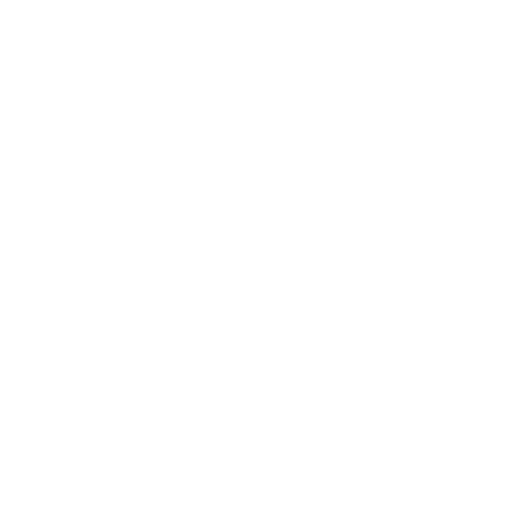
t = 0.00 s
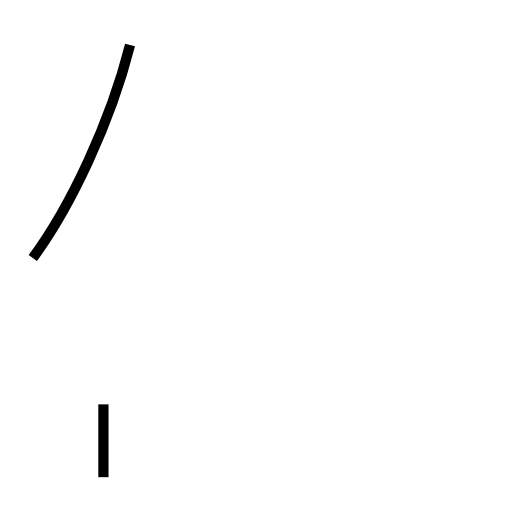
t = 0.90 s
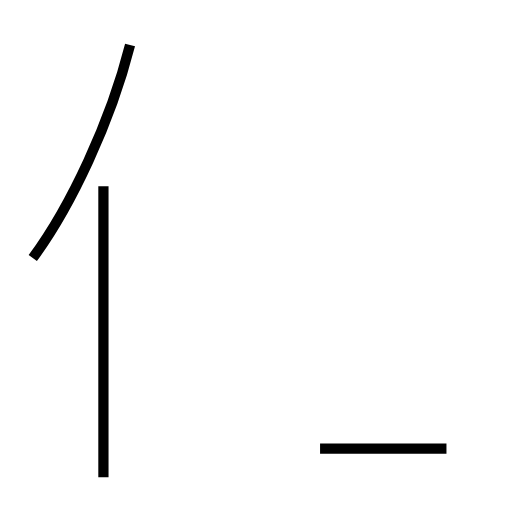
t = 1.91 s
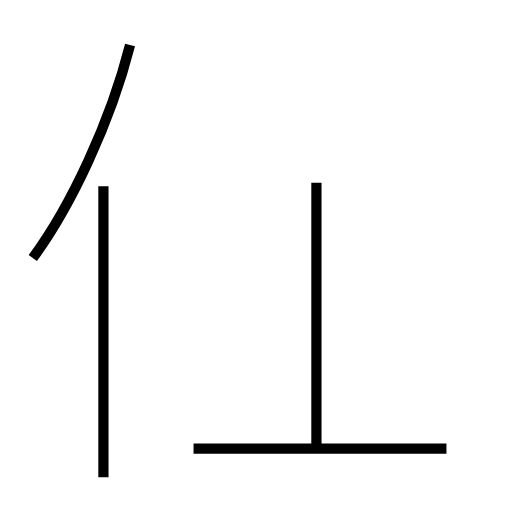
t = 3.05 s
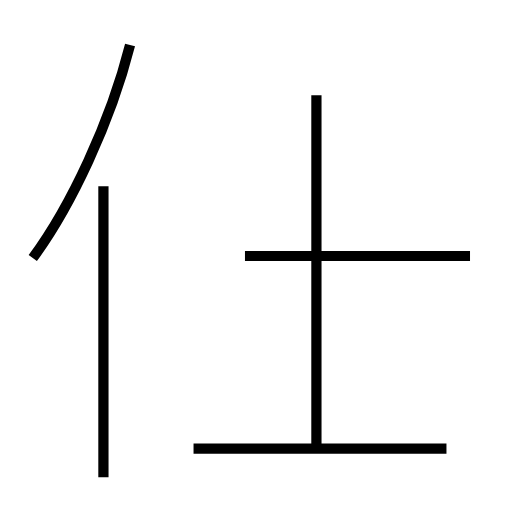
t = 3.97 s
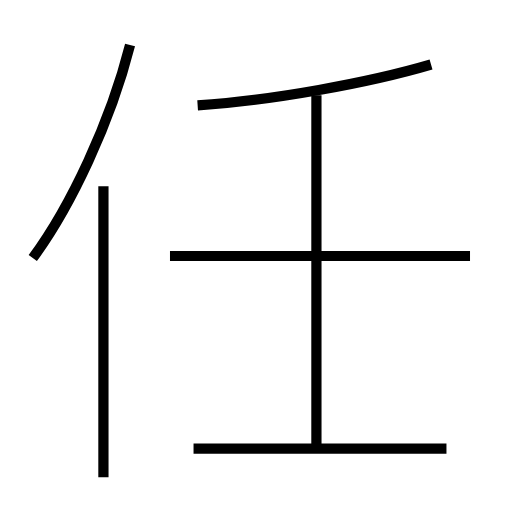
t = 4.88 s

The animated SVG that drew these frames (rendered in a browser with its animation timeline set to each time). Animation: 6 SMIL elements (animate=6); one cycle of 4.88 s.

<?xml version='1.0' encoding='utf-8'?>
<svg viewBox="0.0 -6.0 50.0 50.0" version="1.1" xmlns="http://www.w3.org/2000/svg"><rect x="-1000" y="-1000" width="2000" height="2000" stroke="white" fill="white" /><g style="fill:none;stroke:#000000;stroke-width:1"><path d="M 3.2 -18.8 C 6.9 -23.8 10.8 -32.1 12.7 -39.6 " transform="translate(0.0 38.0)" stroke-dasharray="22.98927850116117" stroke-dashoffset="22.98927850116117"><animate attributeName="stroke-dashoffset" from="22.98927850116117" to="0" dur="0.6896783550348351s" begin="0s" fill="freeze" /></path><path d="M 10.1 2.6 L 10.1 -25.8 " transform="translate(0.0 38.0)" stroke-dasharray="28.400000000000002" stroke-dashoffset="28.400000000000002"><animate attributeName="stroke-dashoffset" from="28.400000000000002" to="0" dur="0.852s" begin="0.6896783550348351s" fill="freeze" /></path><path d="M 43.6 -0.2 L 18.9 -0.2 " transform="translate(0.0 38.0)" stroke-dasharray="24.700000000000003" stroke-dashoffset="24.700000000000003"><animate attributeName="stroke-dashoffset" from="24.700000000000003" to="0" dur="0.7410000000000001s" begin="1.541678355034835s" fill="freeze" /></path><path d="M 30.9 -0.5 L 30.9 -34.7 " transform="translate(0.0 38.0)" stroke-dasharray="34.2" stroke-dashoffset="34.2"><animate attributeName="stroke-dashoffset" from="34.2" to="0" dur="1.026s" begin="2.282678355034835s" fill="freeze" /></path><path d="M 45.9 -19.0 L 16.6 -19.0 " transform="translate(0.0 38.0)" stroke-dasharray="29.299999999999997" stroke-dashoffset="29.299999999999997"><animate attributeName="stroke-dashoffset" from="29.299999999999997" to="0" dur="0.8789999999999999s" begin="3.308678355034835s" fill="freeze" /></path><path d="M 19.3 -33.7 C 26.6 -34.2 36.0 -35.9 42.1 -37.7" transform="translate(0.0 38.0)" stroke-dasharray="23.185952708827482" stroke-dashoffset="23.185952708827482"><animate attributeName="stroke-dashoffset" from="23.185952708827482" to="0" dur="0.6955785812648244s" begin="4.187678355034834s" fill="freeze" /></path></g></svg>
